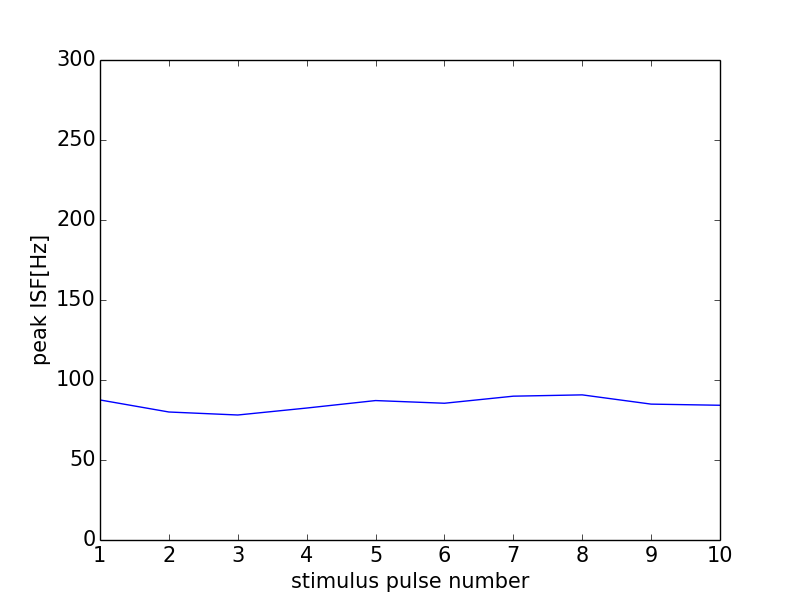

The file beside this chart, header and first rows:
0, 0.0
0, 0
1, 87.53
2, 80.0
3, 78.13
4, 82.47
5, 87.15
6, 85.47
7, 89.89
8, 90.7
9, 84.93
10, 84.21
11, 0
